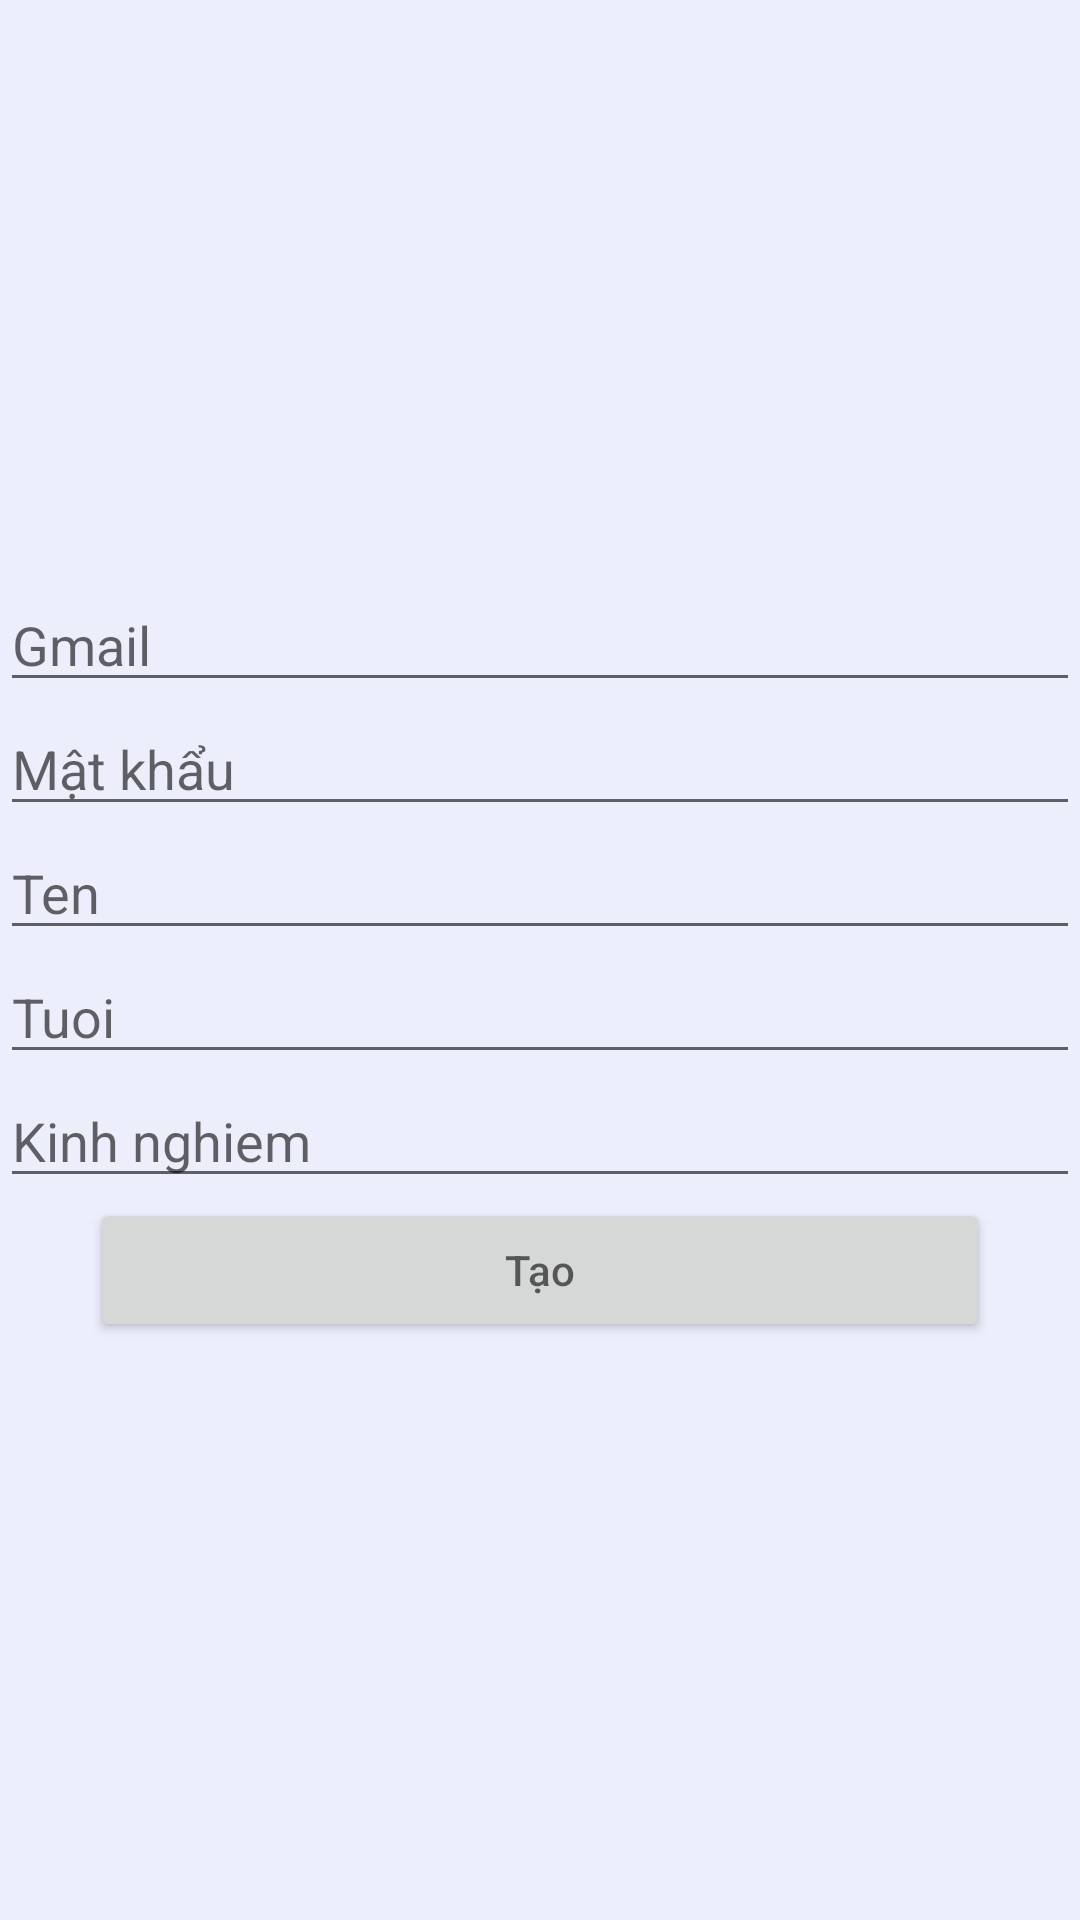

Produce the Android XML layout that renders to this screen, including the resource entries it uses.
<!-- AndroidManifest.xml: application theme Theme.CNPM_TH_QUANANDDUY -->
<!-- res/layout/activity_create_account_author.xml -->
<?xml version="1.0" encoding="utf-8"?>
<LinearLayout xmlns:android="http://schemas.android.com/apk/res/android"
    xmlns:app="http://schemas.android.com/apk/res-auto"
    xmlns:tools="http://schemas.android.com/tools"
    android:layout_width="match_parent"
    android:layout_height="match_parent"
    android:orientation="vertical"
    android:background="@color/main"
    android:gravity="center"
    tools:context=".Activity.CreateAccountAuthorActivity">


    <EditText
        android:id="@+id/edt_gmail"
        android:layout_width="match_parent"
        android:layout_height="wrap_content"
        android:hint="Gmail"/>
    <EditText
        android:id="@+id/edt_matkhau"
        android:layout_width="match_parent"
        android:layout_height="wrap_content"
        android:hint="Mật khẩu"/>
    <EditText
        android:id="@+id/edt_ten"
        android:layout_width="match_parent"
        android:layout_height="wrap_content"
        android:hint="Ten"/>
    <EditText
        android:id="@+id/edt_tuoi"
        android:layout_width="match_parent"
        android:layout_height="wrap_content"
        android:hint="Tuoi"/>
    <EditText
        android:id="@+id/edt_kinhngiem"
        android:layout_width="match_parent"
        android:layout_height="wrap_content"
        android:hint="Kinh nghiem"/>

    <Button
        android:id="@+id/btn_tao"
        android:layout_width="match_parent"
        android:layout_height="wrap_content"
        android:layout_marginHorizontal="30dp"
        android:hint="Tạo"/>
</LinearLayout>
<!-- resources referenced by this layout -->
<resources>
  <color name="main">#ECEEFC</color>
  <style name="Theme.CNPM_TH_QUANANDDUY" parent="Theme.MaterialComponents.Light.NoActionBar">
          
          <item name="colorPrimary">#814CAF</item>
          <item name="colorPrimaryVariant">@color/purple_700</item>
          <item name="colorOnPrimary">@color/white</item>
          
          <item name="colorSecondary">@color/teal_200</item>
          <item name="colorSecondaryVariant">@color/teal_700</item>
          <item name="colorOnSecondary">@color/black</item>
  
  
          <item name="android:windowLightStatusBar">true</item>
          
          <item name="android:statusBarColor">#FAFAFA</item>
          
      </style>
  <color name="purple_700">#FF3700B3</color>
  <color name="white">#FFFFFFFF</color>
  <color name="teal_200">#FF03DAC5</color>
  <color name="teal_700">#FF018786</color>
  <color name="black">#FF000000</color>
</resources>
